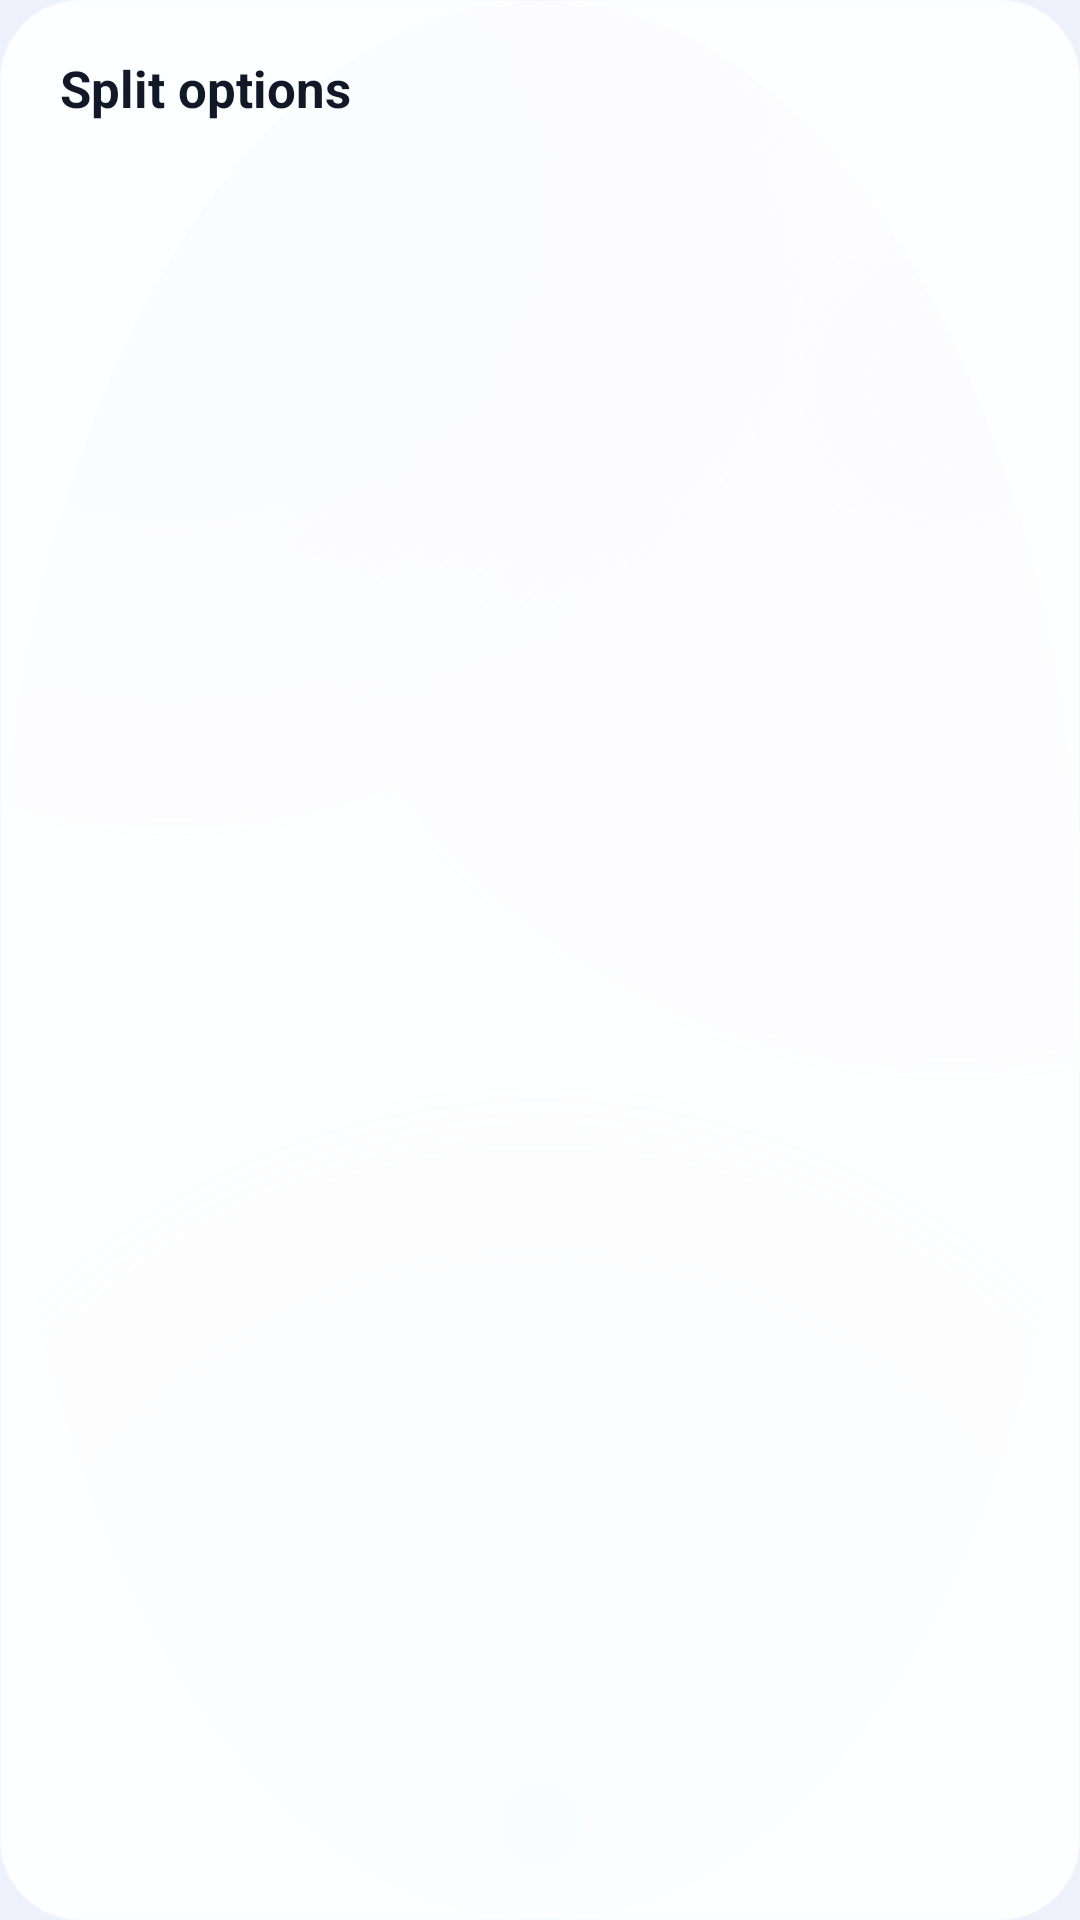

This screen was rendered from an Android layout file. Write that file and the resources it references.
<!-- AndroidManifest.xml: application theme Theme.SplitScreenPad -->
<!-- res/layout/dialog_quick_actions.xml -->
<?xml version="1.0" encoding="utf-8"?>
<LinearLayout xmlns:android="http://schemas.android.com/apk/res/android"
    android:layout_width="match_parent"
    android:layout_height="wrap_content"
    android:background="@drawable/bg_glass_panel_strong"
    android:orientation="vertical"
    android:paddingStart="14dp"
    android:paddingTop="18dp"
    android:paddingEnd="14dp"
    android:paddingBottom="10dp">

    <TextView
        android:id="@+id/tv_quick_title"
        style="@style/SplitPad.Text.Title"
        android:layout_width="match_parent"
        android:layout_height="wrap_content"
        android:paddingStart="6dp"
        android:paddingBottom="10dp"
        android:text="@string/quick_menu_title" />

    <LinearLayout
        android:id="@+id/quick_action_list"
        android:layout_width="match_parent"
        android:layout_height="wrap_content"
        android:orientation="vertical" />
</LinearLayout>
<!-- resources referenced by this layout -->
<resources>
  <!-- drawable bg_glass_panel_strong (drawable) -->
  <?xml version="1.0" encoding="utf-8"?>
  <shape xmlns:android="http://schemas.android.com/apk/res/android" android:shape="rectangle">
      <solid android:color="@color/glass_surface_strong" />
      <corners android:radius="26dp" />
      <stroke android:width="1dp" android:color="@color/glass_stroke" />
  </shape>
  <string name="quick_menu_title">Split options</string>
  <style name="SplitPad.Text.Title" parent="">
          <item name="android:textColor">@color/text_primary</item>
          <item name="android:textSize">17sp</item>
          <item name="android:textStyle">bold</item>
      </style>
  <style name="Theme.SplitScreenPad" parent="Theme.Material3.DayNight.NoActionBar">
          <item name="colorPrimary">@color/accent</item>
          <item name="colorOnPrimary">@color/text_on_accent</item>
          <item name="colorSecondary">@color/accent_secondary</item>
          <item name="colorSurface">@color/glass_surface_strong</item>
          <item name="colorOnSurface">@color/text_primary</item>
          <item name="android:textColorPrimary">@color/text_primary</item>
          <item name="android:textColorSecondary">@color/text_secondary</item>
          <item name="android:windowBackground">@drawable/bg_ambient_mesh</item>
          <item name="android:statusBarColor">@android:color/transparent</item>
          <item name="android:navigationBarColor">@android:color/transparent</item>
          <item name="android:windowTranslucentStatus">false</item>
          <item name="materialAlertDialogTheme">@style/Theme.SplitScreenPad.Dialog</item>
          <item name="android:dialogTheme">@style/Theme.SplitScreenPad.Dialog</item>
      </style>
  <color name="glass_surface_strong">#E6FFFFFF</color>
  <color name="glass_stroke">#B3FFFFFF</color>
  <color name="text_primary">#111827</color>
  <color name="accent">#2F6BFF</color>
  <color name="text_on_accent">#FFFFFF</color>
  <color name="accent_secondary">#7C5CFF</color>
  <color name="text_secondary">#5B6478</color>
  <style name="Theme.SplitScreenPad.Dialog" parent="ThemeOverlay.Material3.MaterialAlertDialog">
          <item name="colorPrimary">@color/accent</item>
          <item name="colorSurface">@color/glass_surface_strong</item>
          <item name="colorOnSurface">@color/text_primary</item>
          <item name="android:textColorPrimary">@color/text_primary</item>
          <item name="android:textColorSecondary">@color/text_secondary</item>
          <item name="alertDialogStyle">@style/SplitPad.AlertDialog</item>
      </style>
  <color name="bg_base">#EEF1FB</color>
  <color name="bg_mesh_1">#4D7AA8FF</color>
  <color name="bg_mesh_2">#40C9A7FF</color>
  <color name="bg_mesh_3">#3D6FE0D8</color>
  <style name="SplitPad.AlertDialog" parent="MaterialAlertDialog.Material3">
          <item name="shapeAppearanceOverlay">@style/SplitPad.Shape.Dialog</item>
      </style>
  <style name="SplitPad.Shape.Dialog" parent="">
          <item name="cornerFamily">rounded</item>
          <item name="cornerSize">26dp</item>
      </style>
</resources>
